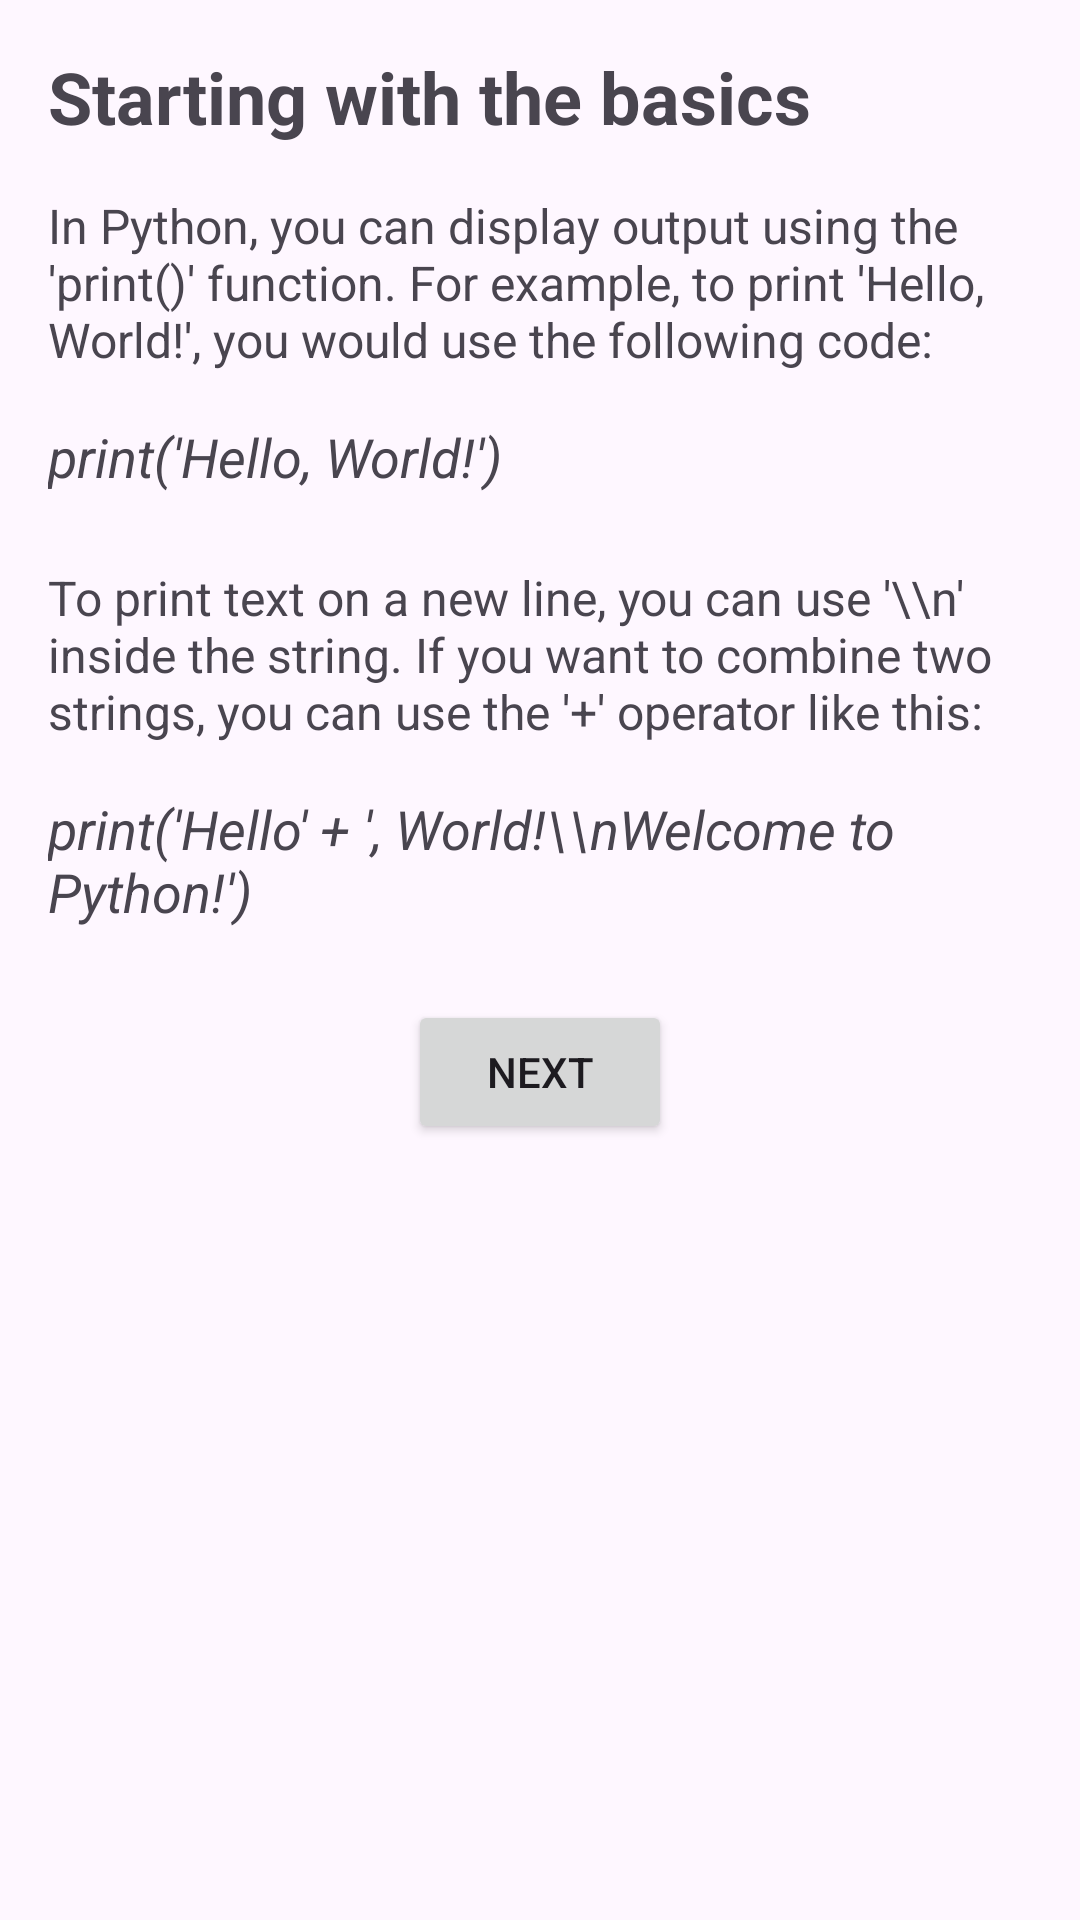

The Android layout XML behind this screen, and the referenced resources:
<!-- AndroidManifest.xml: application theme Theme.MakingAnOpening -->
<!-- res/layout/fragment_basics.xml -->
<?xml version="1.0" encoding="utf-8"?>
<FrameLayout xmlns:android="http://schemas.android.com/apk/res/android"
    xmlns:tools="http://schemas.android.com/tools"
    android:layout_width="match_parent"
    android:layout_height="match_parent"
    tools:context=".BasicsFragment">

    <LinearLayout
        android:layout_width="match_parent"
        android:layout_height="match_parent"
        android:orientation="vertical"
        android:padding="16dp">

        
        <TextView
            android:id="@+id/Starting_with_basics"
            android:layout_width="wrap_content"
            android:layout_height="wrap_content"
            android:paddingBottom="16dp"
            android:text="Starting with the basics"
            android:textSize="24sp"
            android:textStyle="bold" />

        
        <TextView
            android:id="@+id/explanation"
            android:layout_width="wrap_content"
            android:layout_height="wrap_content"
            android:paddingBottom="16dp"
            android:text="In Python, you can display output using the 'print()' function. For example, to print 'Hello, World!', you would use the following code:"
            android:textSize="16sp" />

        
        <TextView
            android:id="@+id/code_example"
            android:layout_width="wrap_content"
            android:layout_height="wrap_content"
            android:paddingBottom="24dp"
            android:text="print('Hello, World!')"
            android:textSize="18sp"
            android:textStyle="italic" />

        
        <TextView
            android:id="@+id/newline_and_concatenation"
            android:layout_width="wrap_content"
            android:layout_height="wrap_content"
            android:paddingBottom="16dp"
            android:text="To print text on a new line, you can use '\\n' inside the string. If you want to combine two strings, you can use the '+' operator like this:"
            android:textSize="16sp" />

        
        <TextView
            android:id="@+id/code_example2"
            android:layout_width="wrap_content"
            android:layout_height="wrap_content"
            android:paddingBottom="24dp"
            android:text="print('Hello' + ', World!\\nWelcome to Python!')"
            android:textSize="18sp"
            android:textStyle="italic" />

        
        <Button
            android:id="@+id/next_button"
            android:layout_width="wrap_content"
            android:layout_height="wrap_content"
            android:layout_gravity="center_horizontal"
            android:text="Next" />

    </LinearLayout>

</FrameLayout>
<!-- resources referenced by this layout -->
<resources>
  <style name="Theme.MakingAnOpening" parent="Base.Theme.MakingAnOpening" />
  <style name="Base.Theme.MakingAnOpening" parent="Theme.Material3.DayNight.NoActionBar">
      </style>
</resources>
